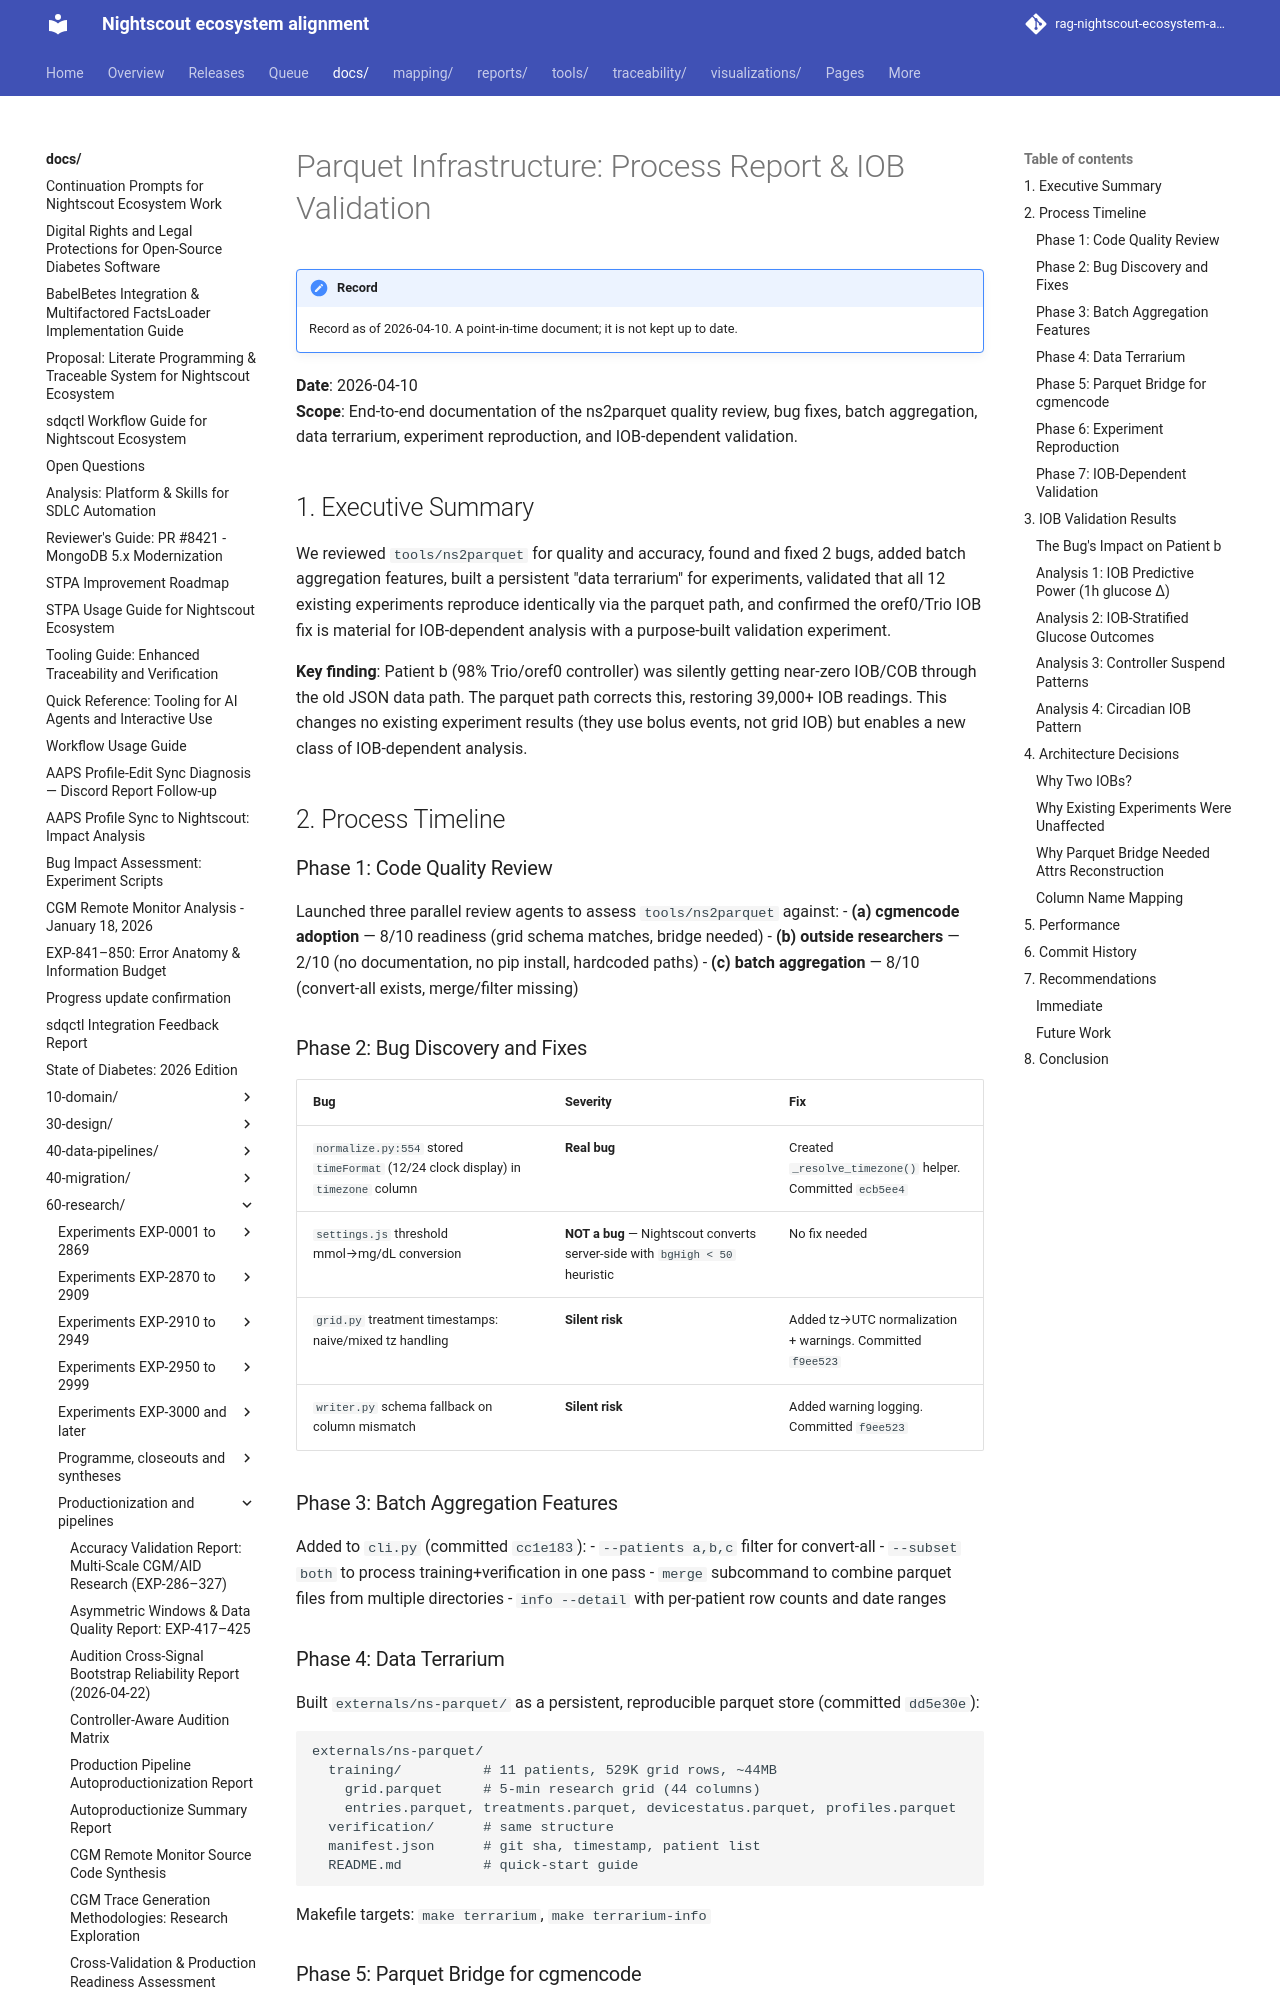

repository: bewest/rag-nightscout-ecosystem-alignment · page: docs/60-research/parquet-process-report-2026-04-10.html · generator: mkdocs

# Parquet Infrastructure: Process Report & IOB Validation

**Date**: 2026-04-10  
**Scope**: End-to-end documentation of the ns2parquet quality review, bug fixes, batch aggregation, data terrarium, experiment reproduction, and IOB-dependent validation.

## 1. Executive Summary

We reviewed `tools/ns2parquet` for quality and accuracy, found and fixed 2 bugs, added batch aggregation features, built a persistent "data terrarium" for experiments, validated that all 12 existing experiments reproduce identically via the parquet path, and confirmed the oref0/Trio IOB fix is material for IOB-dependent analysis with a purpose-built validation experiment.

**Key finding**: Patient b (98% Trio/oref0 controller) was silently getting near-zero IOB/COB through the old JSON data path. The parquet path corrects this, restoring 39,000+ IOB readings. This changes no existing experiment results (they use bolus events, not grid IOB) but enables a new class of IOB-dependent analysis.

## 2. Process Timeline

### Phase 1: Code Quality Review

Launched three parallel review agents to assess `tools/ns2parquet` against:
- **(a) cgmencode adoption** — 8/10 readiness (grid schema matches, bridge needed)
- **(b) outside researchers** — 2/10 (no documentation, no pip install, hardcoded paths)
- **(c) batch aggregation** — 8/10 (convert-all exists, merge/filter missing)

### Phase 2: Bug Discovery and Fixes

| Bug | Severity | Fix |
|-----|----------|-----|
| `normalize.py:554` stored `timeFormat` (12/24 clock display) in `timezone` column | **Real bug** | Created `_resolve_timezone()` helper. Committed `ecb5ee4` |
| `settings.js` threshold mmol→mg/dL conversion | **NOT a bug** — Nightscout converts server-side with `bgHigh < 50` heuristic | No fix needed |
| `grid.py` treatment timestamps: naive/mixed tz handling | **Silent risk** | Added tz→UTC normalization + warnings. Committed `f9ee523` |
| `writer.py` schema fallback on column mismatch | **Silent risk** | Added warning logging. Committed `f9ee523` |

### Phase 3: Batch Aggregation Features

Added to `cli.py` (committed `cc1e183`):
- `--patients a,b,c` filter for convert-all
- `--subset both` to process training+verification in one pass
- `merge` subcommand to combine parquet files from multiple directories
- `info --detail` with per-patient row counts and date ranges

### Phase 4: Data Terrarium

Built `externals/ns-parquet/` as a persistent, reproducible parquet store (committed `dd5e30e`):

```
externals/ns-parquet/
  training/          # 11 patients, 529K grid rows, ~44MB
    grid.parquet     # 5-min research grid (44 columns)
    entries.parquet, treatments.parquet, devicestatus.parquet, profiles.parquet
  verification/      # same structure
  manifest.json      # git sha, timestamp, patient list
  README.md          # quick-start guide
```

Makefile targets: `make terrarium`, `make terrarium-info`
